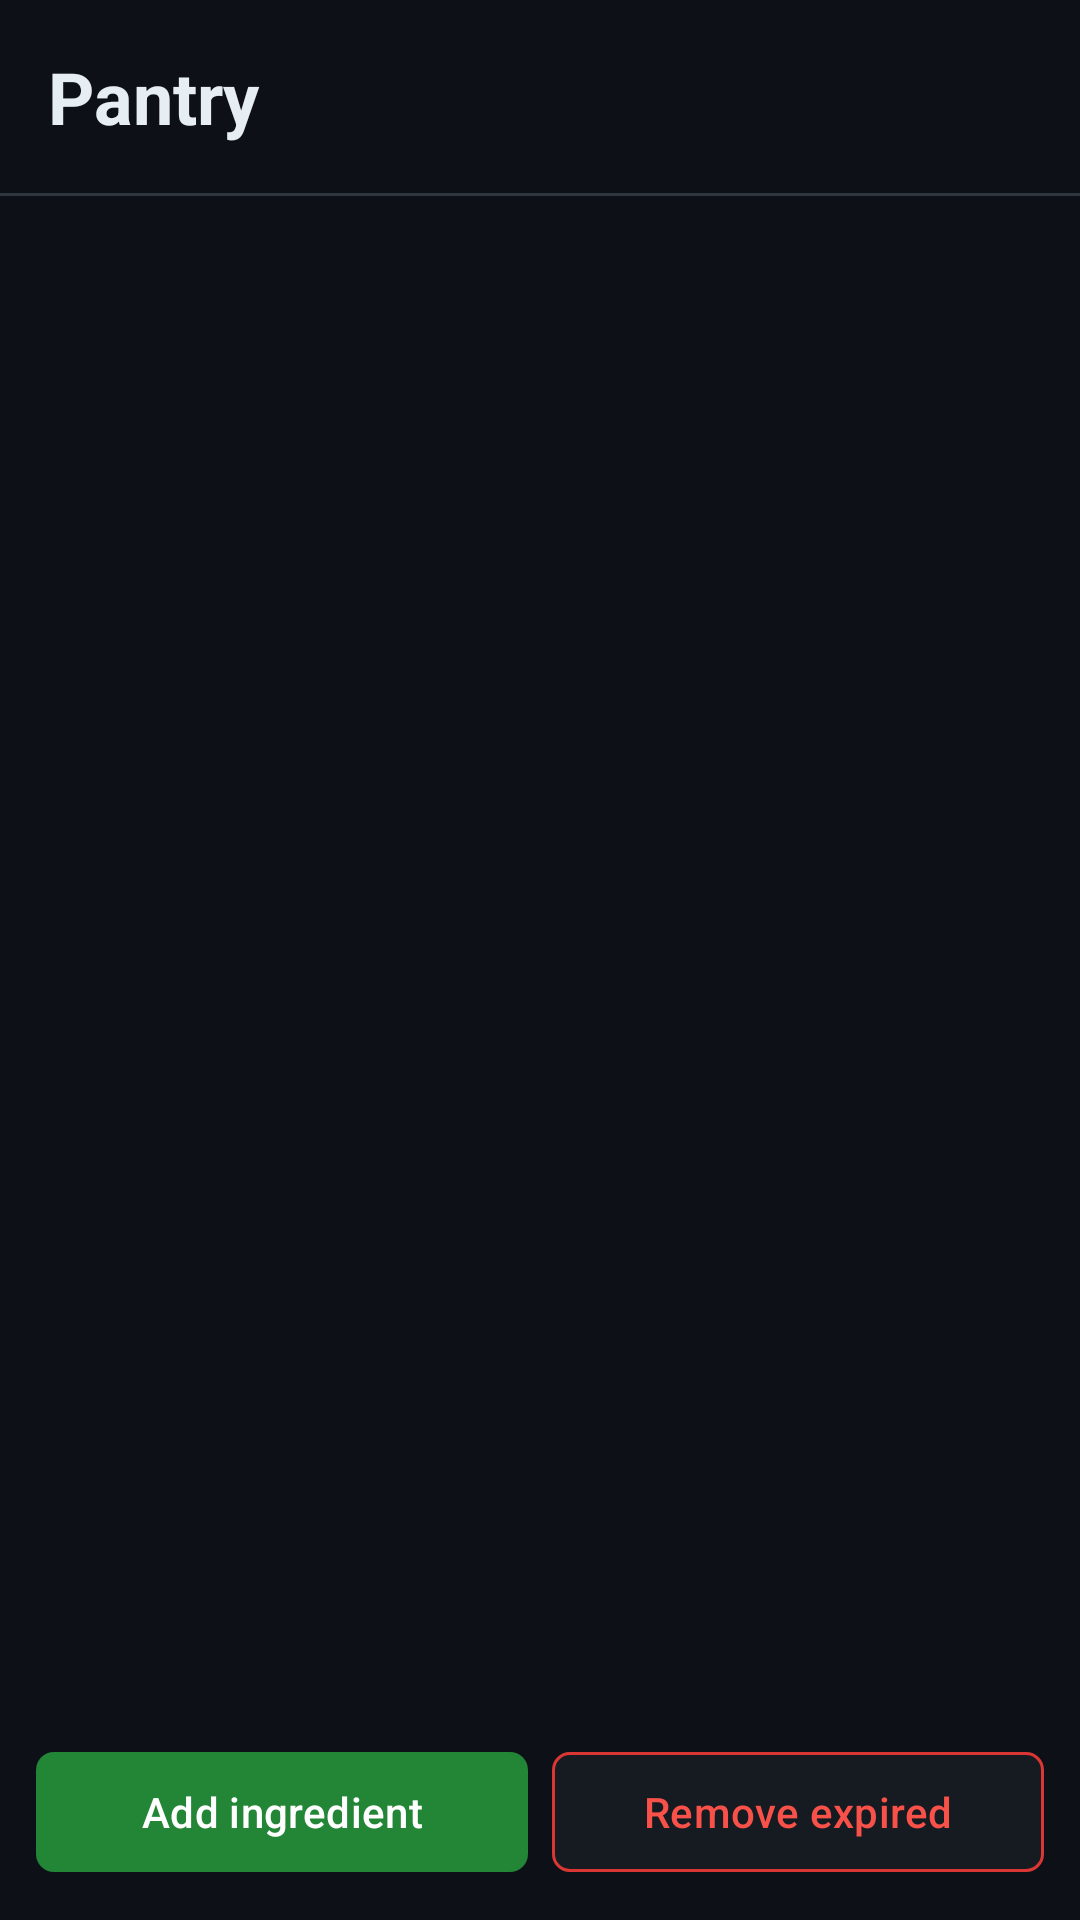

Produce the Android XML layout that renders to this screen, including the resource entries it uses.
<!-- AndroidManifest.xml: application theme Theme.SmartPantryManager -->
<!-- res/layout/activity_pantry_list.xml -->
<?xml version="1.0" encoding="utf-8"?>
<LinearLayout xmlns:android="http://schemas.android.com/apk/res/android"
    xmlns:app="http://schemas.android.com/apk/res-auto"
    android:layout_width="match_parent"
    android:layout_height="match_parent"
    android:orientation="vertical">

    
    <TextView
        android:id="@+id/text_title"
        style="@style/TextAppearance.Spm.Title"
        android:layout_width="match_parent"
        android:layout_height="wrap_content"
        android:padding="16dp"
        android:text="@string/pantry_title" />

    <View
        android:layout_width="match_parent"
        android:layout_height="1dp"
        android:background="@color/border" />

    
    <FrameLayout
        android:layout_width="match_parent"
        android:layout_height="0dp"
        android:layout_weight="1">

        <androidx.recyclerview.widget.RecyclerView
            android:id="@+id/recycler_pantry"
            android:layout_width="match_parent"
            android:layout_height="match_parent"
            android:clipToPadding="false"
            android:paddingTop="6dp"
            android:paddingBottom="6dp"
            app:layoutManager="androidx.recyclerview.widget.LinearLayoutManager" />

        <TextView
            android:id="@+id/text_empty"
            android:layout_width="wrap_content"
            android:layout_height="wrap_content"
            android:layout_gravity="center"
            android:padding="24dp"
            android:text="@string/pantry_empty"
            android:textColor="@color/text_secondary"
            android:textSize="16sp"
            android:visibility="gone" />

    </FrameLayout>

    
    <LinearLayout
        android:layout_width="match_parent"
        android:layout_height="wrap_content"
        android:orientation="horizontal"
        android:padding="12dp">

        <com.google.android.material.button.MaterialButton
            android:id="@+id/btn_add"
            android:layout_width="0dp"
            android:layout_height="wrap_content"
            android:layout_weight="1"
            android:text="@string/pantry_add"
            app:icon="@drawable/icon_add" />

        
        <com.google.android.material.button.MaterialButton
            android:id="@+id/btn_remove_expired"
            style="@style/Widget.Spm.Button.Danger"
            android:layout_width="0dp"
            android:layout_height="wrap_content"
            android:layout_marginStart="8dp"
            android:layout_weight="1"
            android:text="@string/pantry_remove_expired" />

    </LinearLayout>

</LinearLayout>
<!-- resources referenced by this layout -->
<resources>
  <color name="border">#30363D</color>
  <color name="text_secondary">#8B949E</color>
  <string name="pantry_add">Add ingredient</string>
  <string name="pantry_empty">Your pantry is empty, add ingredients</string>
  <string name="pantry_remove_expired">Remove expired</string>
  <string name="pantry_title">Pantry</string>
  <style name="TextAppearance.Spm.Title" parent="TextAppearance.Material3.HeadlineSmall">
          <item name="android:textColor">@color/text_primary</item>
          <item name="android:textStyle">bold</item>
      </style>
  <style name="Widget.Spm.Button.Danger" parent="Widget.Spm.Button.Outlined">
          <item name="android:textColor">@color/red_light</item>
          <item name="strokeColor">@color/red</item>
          <item name="rippleColor">@color/red</item>
      </style>
  <style name="Theme.SmartPantryManager" parent="Base.Theme.SmartPantryManager" />
  <color name="text_primary">#E6EDF3</color>
  <style name="Widget.Spm.Button.Outlined" parent="Widget.Material3.Button.OutlinedButton">
          <item name="backgroundTint">@color/surface</item>
          <item name="android:textColor">@color/text_primary</item>
          <item name="strokeColor">@color/border</item>
          <item name="strokeWidth">1dp</item>
          <item name="cornerRadius">6dp</item>
      </style>
  <color name="red_light">#F85149</color>
  <color name="red">#DA3633</color>
  <color name="surface">#161B22</color>
  <color name="green">#238636</color>
  <color name="white">#FFFFFFFF</color>
  <color name="green_subtle">#1A2F20</color>
  <color name="green_light">#3FB950</color>
  <color name="canvas">#0D1117</color>
  <color name="surface_raised">#21262D</color>
  <style name="Widget.Spm.Button" parent="Widget.Material3.Button">
          <item name="backgroundTint">@color/green</item>
          <item name="android:textColor">@color/white</item>
          <item name="iconTint">@color/white</item>
          <item name="cornerRadius">6dp</item>
      </style>
  <style name="Widget.Spm.BottomNav" parent="Widget.Material3.BottomNavigationView">
          <item name="backgroundTint">@color/surface</item>
          <item name="itemIconTint">@color/nav_item</item>
          <item name="itemTextColor">@color/nav_item</item>
          <item name="itemActiveIndicatorStyle">@style/Widget.Spm.NavIndicator</item>
      </style>
  <style name="ThemeOverlay.Spm.Dialog" parent="ThemeOverlay.Material3.MaterialAlertDialog">
          <item name="colorSurfaceContainerHigh">@color/surface</item>
          <item name="colorPrimary">@color/green_light</item>
      </style>
  <style name="Widget.Spm.NavIndicator" parent="Widget.Material3.BottomNavigationView.ActiveIndicator">
          <item name="android:color">@color/green_subtle</item>
      </style>
</resources>
